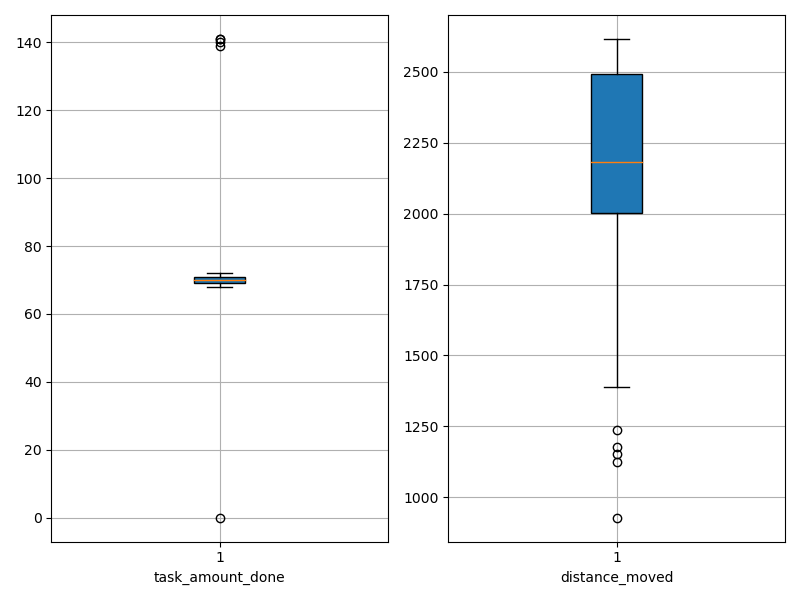

Source data for this figure (header and first rows):
agent_id, task_amount_done, distance_moved
0, 70.0, 2294
1, 71.0, 2353
2, 70.0, 2079
3, 71.0, 1463
4, 68.0, 1176
5, 70.0, 2077
6, 70.0, 2103
7, 70.0, 1153
8, 70.0, 1877
9, 140.0, 2055
10, 71.0, 1387
11, 70.0, 927.7
12, 71.0, 1885
13, 69.0, 2590
14, 0.0, 2617
15, 70.0, 2447
16, 72.0, 2454
17, 70.0, 2564
18, 69.0, 2572
19, 139.0, 2074
20, 69.0, 2531
21, 71.0, 2594
22, 69.0, 2388
23, 69.0, 2505
24, 70.0, 2446
25, 69.0, 2575
26, 69.0, 2298
27, 70.0, 1730
28, 71.0, 2172
29, 70.0, 2247
30, 71.0, 2006
31, 69.0, 2266
32, 69.0, 2591
33, 71.0, 2193
34, 69.0, 1537
35, 141.0, 2047
36, 71.0, 1236
37, 68.0, 1387
38, 71.0, 2531
39, 70.0, 2356
40, 70.0, 2087
41, 141.0, 2132
42, 70.0, 2540
43, 71.0, 1126
44, 70.0, 2503
45, 70.0, 2100
46, 69.0, 2153
47, 71.0, 2003
48, 70.0, 2467
49, 70.0, 2571
